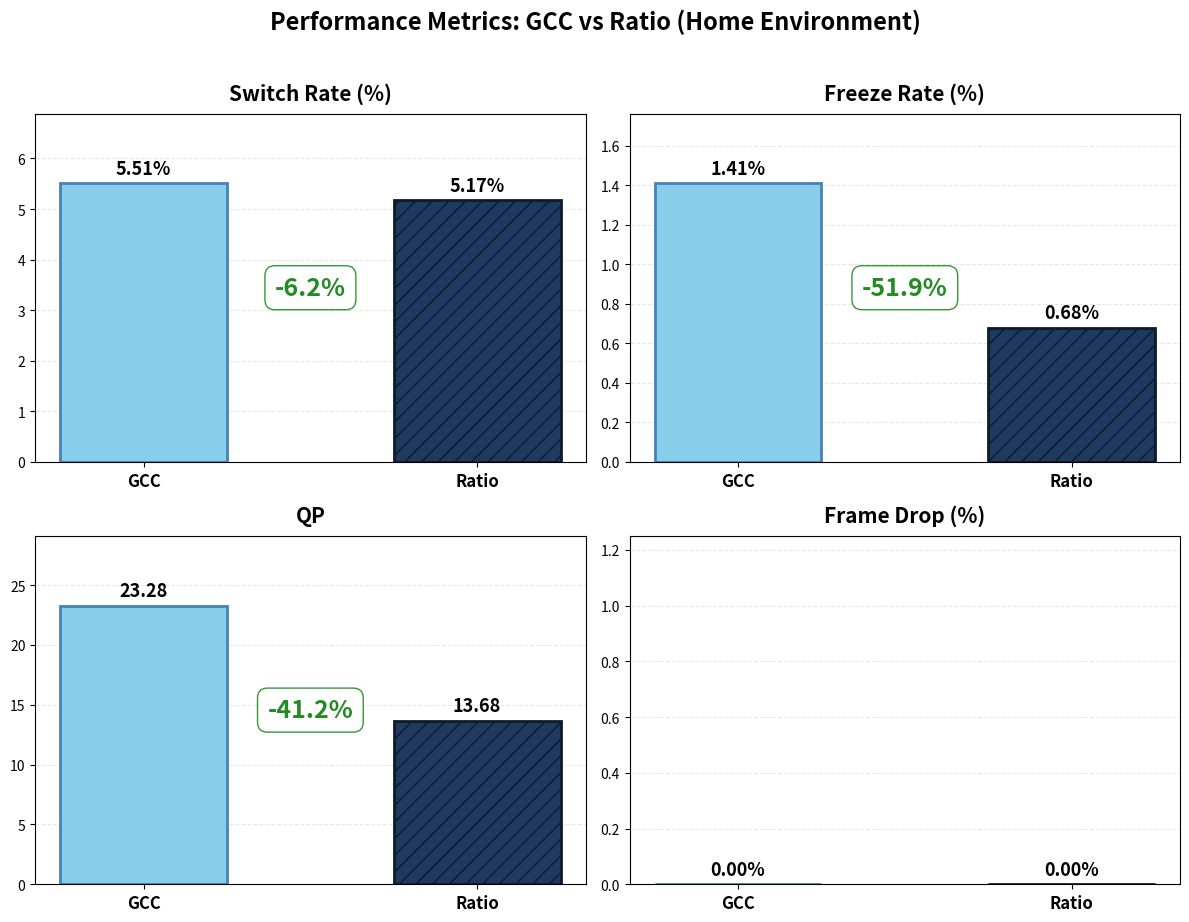

Reproduce this figure in Python. (Note: this script raises an exception after producing the figure.)
#!/usr/bin/env python3
"""
Plot performance metrics comparison: GCC vs Ratio 12.10
Date: 12.11
"""

import matplotlib.pyplot as plt
import numpy as np
from pathlib import Path


def plot_performance_comparison(output_path):
    """Plot performance metrics comparison (Switch Rate, Freeze Rate, QP, Frame Drop)"""
    fig, axes = plt.subplots(2, 2, figsize=(12, 9))
    axes = axes.flatten()

    # Data: GCC avg vs Ratio 12.10
    # All metrics: lower is better
    metrics = [
        ('Switch Rate (%)', 5.51, 5.17, 'lower', '-6.2%'),      # 0.0551 -> 5.51%
        ('Freeze Rate (%)', 1.41, 0.68, 'lower', '-51.9%'),     # Lower is better
        ('QP', 23.28, 13.68, 'lower', '-41.2%'),                # Lower is better
        ('Frame Drop (%)', 0.00, 0.00, 'lower', ''),              # Both zero
    ]

    for idx, (name, gcc_val, ratio_val, better, pct_diff) in enumerate(metrics):
        ax = axes[idx]
        x = np.arange(2)
        width = 0.5

        bars = ax.bar(x, [gcc_val, ratio_val], width,
                      color=['#87CEEB', '#1E3A5F'],
                      edgecolor=['#4682B4', '#0D1B2A'], linewidth=2)
        bars[1].set_hatch('//')

        # Add value labels
        max_val = max(gcc_val, ratio_val) if max(gcc_val, ratio_val) > 0 else 1
        for bar, val in zip(bars, [gcc_val, ratio_val]):
            height = bar.get_height()
            # Format based on metric type
            if name == 'QP':
                label = f'{val:.2f}'
            else:
                label = f'{val:.2f}%'
            label_y = height + max_val * 0.02
            ax.text(bar.get_x() + bar.get_width()/2, label_y, label,
                    ha='center', va='bottom', fontsize=13, fontweight='bold')

        # Add percentage difference annotation in the middle (skip if empty)
        if pct_diff:
            # For all these metrics, lower is better, so negative change is good
            if pct_diff.startswith('-'):
                pct_color = '#228B22'  # Green for reduction (improvement)
            else:
                pct_color = '#DC143C'  # Red for increase (worse)

            ax.text(0.5, 0.5, pct_diff, transform=ax.transAxes,
                    fontsize=18, fontweight='bold', color=pct_color,
                    ha='center', va='center',
                    bbox=dict(boxstyle='round,pad=0.4', facecolor='white', edgecolor=pct_color, alpha=0.9))

        ax.set_title(name, fontsize=15, fontweight='bold', pad=10)
        ax.set_xticks(x)
        ax.set_xticklabels(['GCC', 'Ratio'], fontsize=12, fontweight='bold')
        ax.set_ylim(bottom=0, top=max_val * 1.25 if max_val > 0 else 1)
        ax.grid(True, axis='y', alpha=0.3, linestyle='--')
        ax.set_axisbelow(True)

    fig.suptitle('Performance Metrics: GCC vs Ratio (Home Environment)',
                 fontsize=17, fontweight='bold', y=1.02)

    plt.tight_layout()

    # Save
    plt.savefig(output_path, dpi=300, bbox_inches='tight')
    print(f"Performance comparison chart saved to: {output_path}")

    pdf_path = output_path.with_suffix('.pdf')
    plt.savefig(pdf_path, bbox_inches='tight')
    print(f"PDF saved to: {pdf_path}")

    plt.close()


def main():
    data_dir = Path('/home/qwu26/webrtc-local/webrtc_config_results/ratio result')
    output_path = data_dir / 'home_performance_12.11.png'
    plot_performance_comparison(output_path)
    print("\n✓ Plot generated successfully!")


if __name__ == '__main__':
    main()
